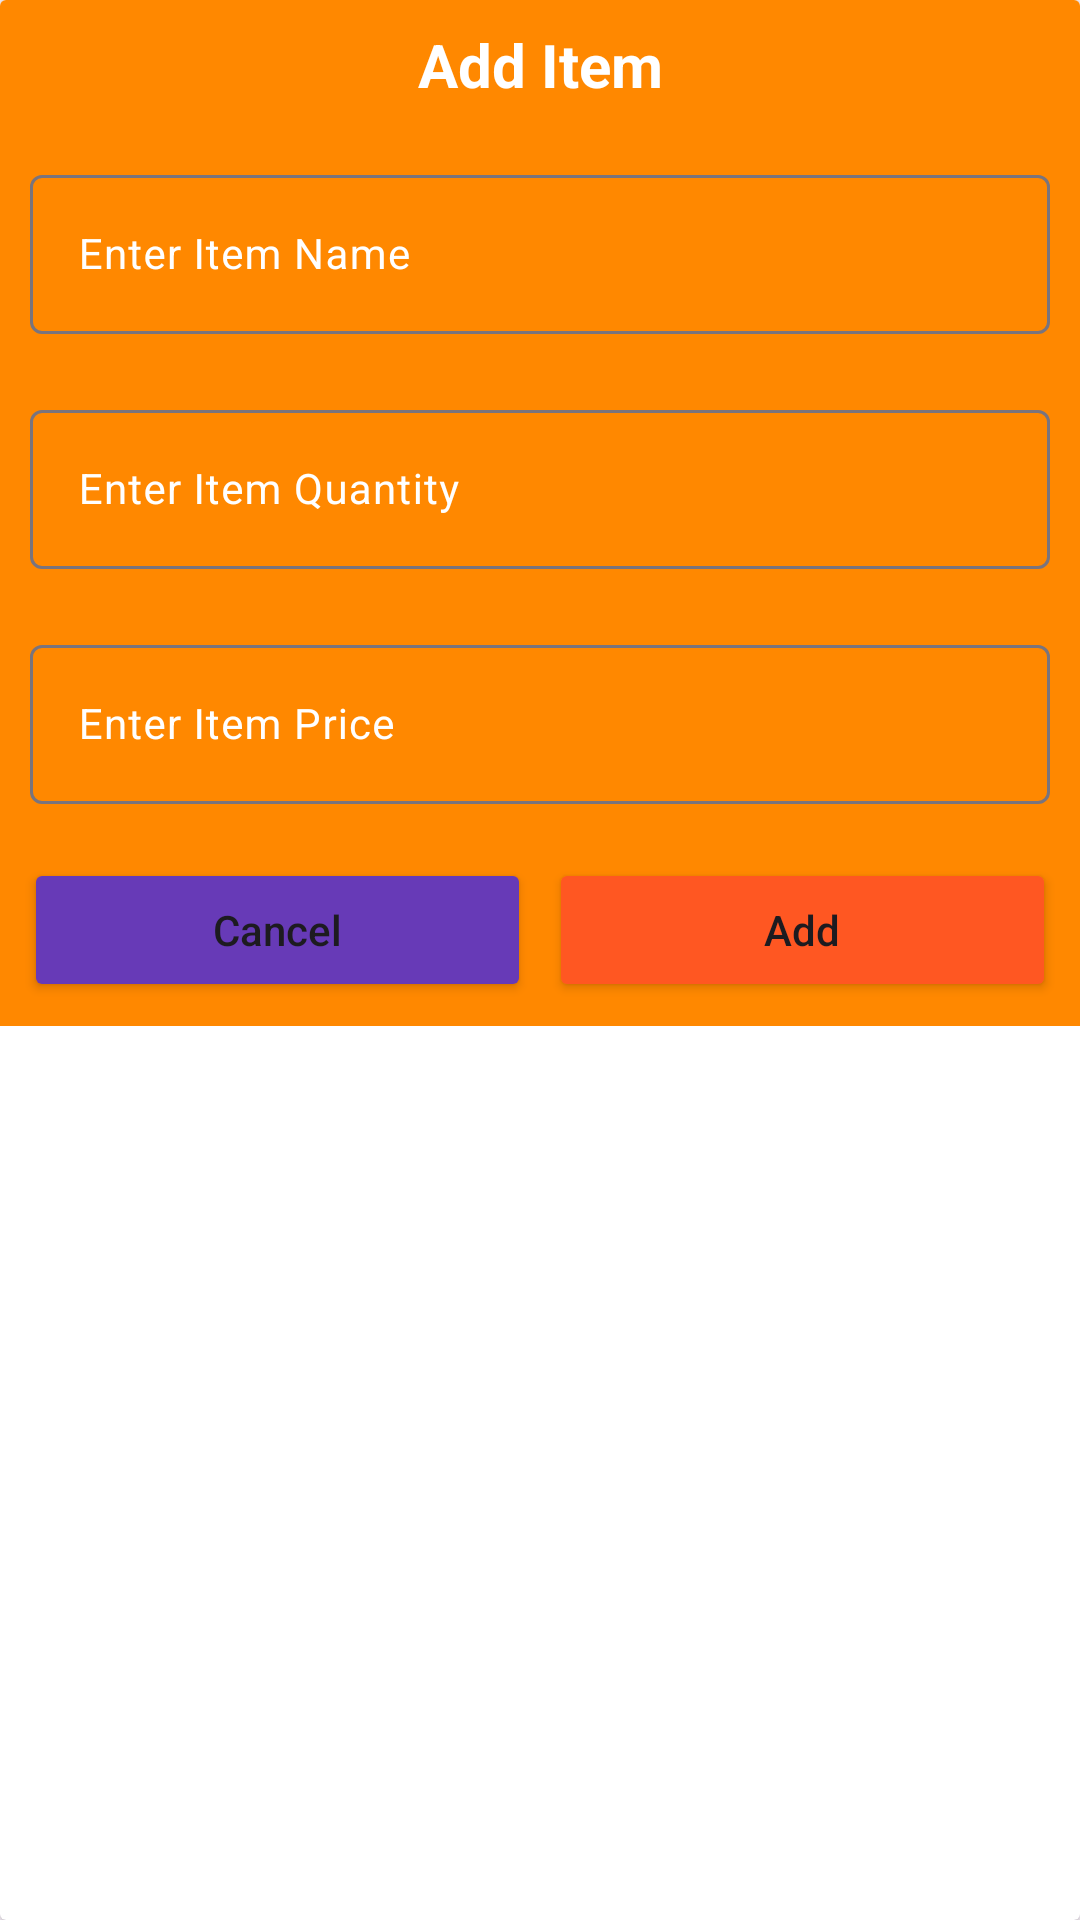

This screen was rendered from an Android layout file. Write that file and the resources it references.
<!-- AndroidManifest.xml: application theme Theme.Courseweb_student -->
<!-- res/layout/module_add_dialog.xml -->
<?xml version="1.0" encoding="utf-8"?>
<androidx.cardview.widget.CardView xmlns:android="http://schemas.android.com/apk/res/android"
    android:layout_width="match_parent"
    android:layout_height="wrap_content"
    xmlns:app="http://schemas.android.com/apk/res-auto"
    android:layout_gravity="center">

    <RelativeLayout
        android:layout_width="match_parent"
        android:layout_height="wrap_content"
        android:background="@android:color/holo_orange_dark">

        <TextView
            android:id="@+id/idTVHeading"
            android:layout_width="match_parent"
            android:layout_height="wrap_content"
            android:layout_marginStart="4dp"
            android:layout_marginTop="4dp"
            android:layout_marginEnd="4dp"
            android:layout_marginBottom="4dp"
            android:gravity="center"
            android:padding="4dp"
            android:text="Add Item"
            android:textAlignment="center"
            android:textAllCaps="false"
            android:textColor="@color/white"
            android:textSize="20sp"
            android:textStyle="bold" />

        <LinearLayout
            android:layout_width="match_parent"
            android:layout_height="wrap_content"
            android:layout_below="@id/idTVHeading"
            android:orientation="vertical">

            <com.google.android.material.textfield.TextInputLayout
                style="@style/TextInputEditTextTheme"
                android:layout_width="match_parent"
                android:layout_height="wrap_content"
                android:layout_margin="5dp"
                android:hint="Enter Item Name"
                android:padding="5dp"
                android:textColorHint="@color/white"
                app:hintTextColor="@color/white">

                <com.google.android.material.textfield.TextInputEditText
                    android:id="@+id/idEditItemName"
                    android:layout_width="match_parent"
                    android:layout_height="wrap_content"
                    android:inputType="text"
                    android:textColor="@color/white"
                    android:textColorHint="@color/white"
                    android:textSize="14sp" />


            </com.google.android.material.textfield.TextInputLayout>

            <com.google.android.material.textfield.TextInputLayout
                style="@style/TextInputEditTextTheme"
                android:layout_width="match_parent"
                android:layout_height="wrap_content"
                android:layout_margin="5dp"
                android:hint="Enter Item Quantity"
                android:padding="5dp"
                android:textColorHint="@color/white"
                app:hintTextColor="@color/white">

                <com.google.android.material.textfield.TextInputEditText
                    android:id="@+id/idEditItemQuantity"
                    android:layout_width="match_parent"
                    android:layout_height="wrap_content"
                    android:inputType="number"
                    android:textColor="@color/white"
                    android:textColorHint="@color/white"
                    android:textSize="14sp" />


            </com.google.android.material.textfield.TextInputLayout>

            <com.google.android.material.textfield.TextInputLayout
                style="@style/TextInputEditTextTheme"
                android:layout_width="match_parent"
                android:layout_height="wrap_content"
                android:layout_margin="5dp"
                android:hint="Enter Item Price"
                android:padding="5dp"
                android:textColorHint="@color/white"
                app:hintTextColor="@color/white">

                <com.google.android.material.textfield.TextInputEditText
                    android:id="@+id/idEditItemPrice"
                    android:layout_width="match_parent"
                    android:layout_height="wrap_content"
                    android:inputType="number"
                    android:textColor="@color/white"
                    android:textColorHint="@color/white"
                    android:textSize="14sp" />


            </com.google.android.material.textfield.TextInputLayout>


            <LinearLayout
                android:layout_width="match_parent"
                android:layout_height="wrap_content"
                android:layout_margin="5dp"
                android:orientation="horizontal"
                android:weightSum="2">

                <Button
                    android:id="@+id/idBtnCancel"
                    android:layout_width="0dp"
                    android:layout_height="wrap_content"
                    android:layout_margin="3dp"
                    android:layout_weight="1"
                    android:backgroundTint="#673AB7"
                    android:text="Cancel"
                    android:textAllCaps="false"
                    app:cornerRadius="1dp"
                    app:iconTint="#3F51B5" />

                <Button
                    android:id="@+id/idBtnAdd"
                    android:layout_width="0dp"
                    android:layout_height="wrap_content"
                    android:layout_margin="3dp"
                    android:layout_weight="1"
                    android:backgroundTint="#FF5722"
                    android:text="Add"
                    android:textAllCaps="false"
                    app:cornerRadius="1dp" />


            </LinearLayout>


        </LinearLayout>

    </RelativeLayout>

</androidx.cardview.widget.CardView>
<!-- resources referenced by this layout -->
<resources>
  <style name="Theme.Courseweb_student" parent="Base.Theme.Courseweb_student" />
  <style name="Base.Theme.Courseweb_student" parent="Theme.Material3.DayNight.NoActionBar">
          
          
      </style>
  <!-- not gathered from this repository: default colours our renderer supplied (Android Studio template values) -->
  <color name="white">#FFFFFFFF</color>
</resources>
